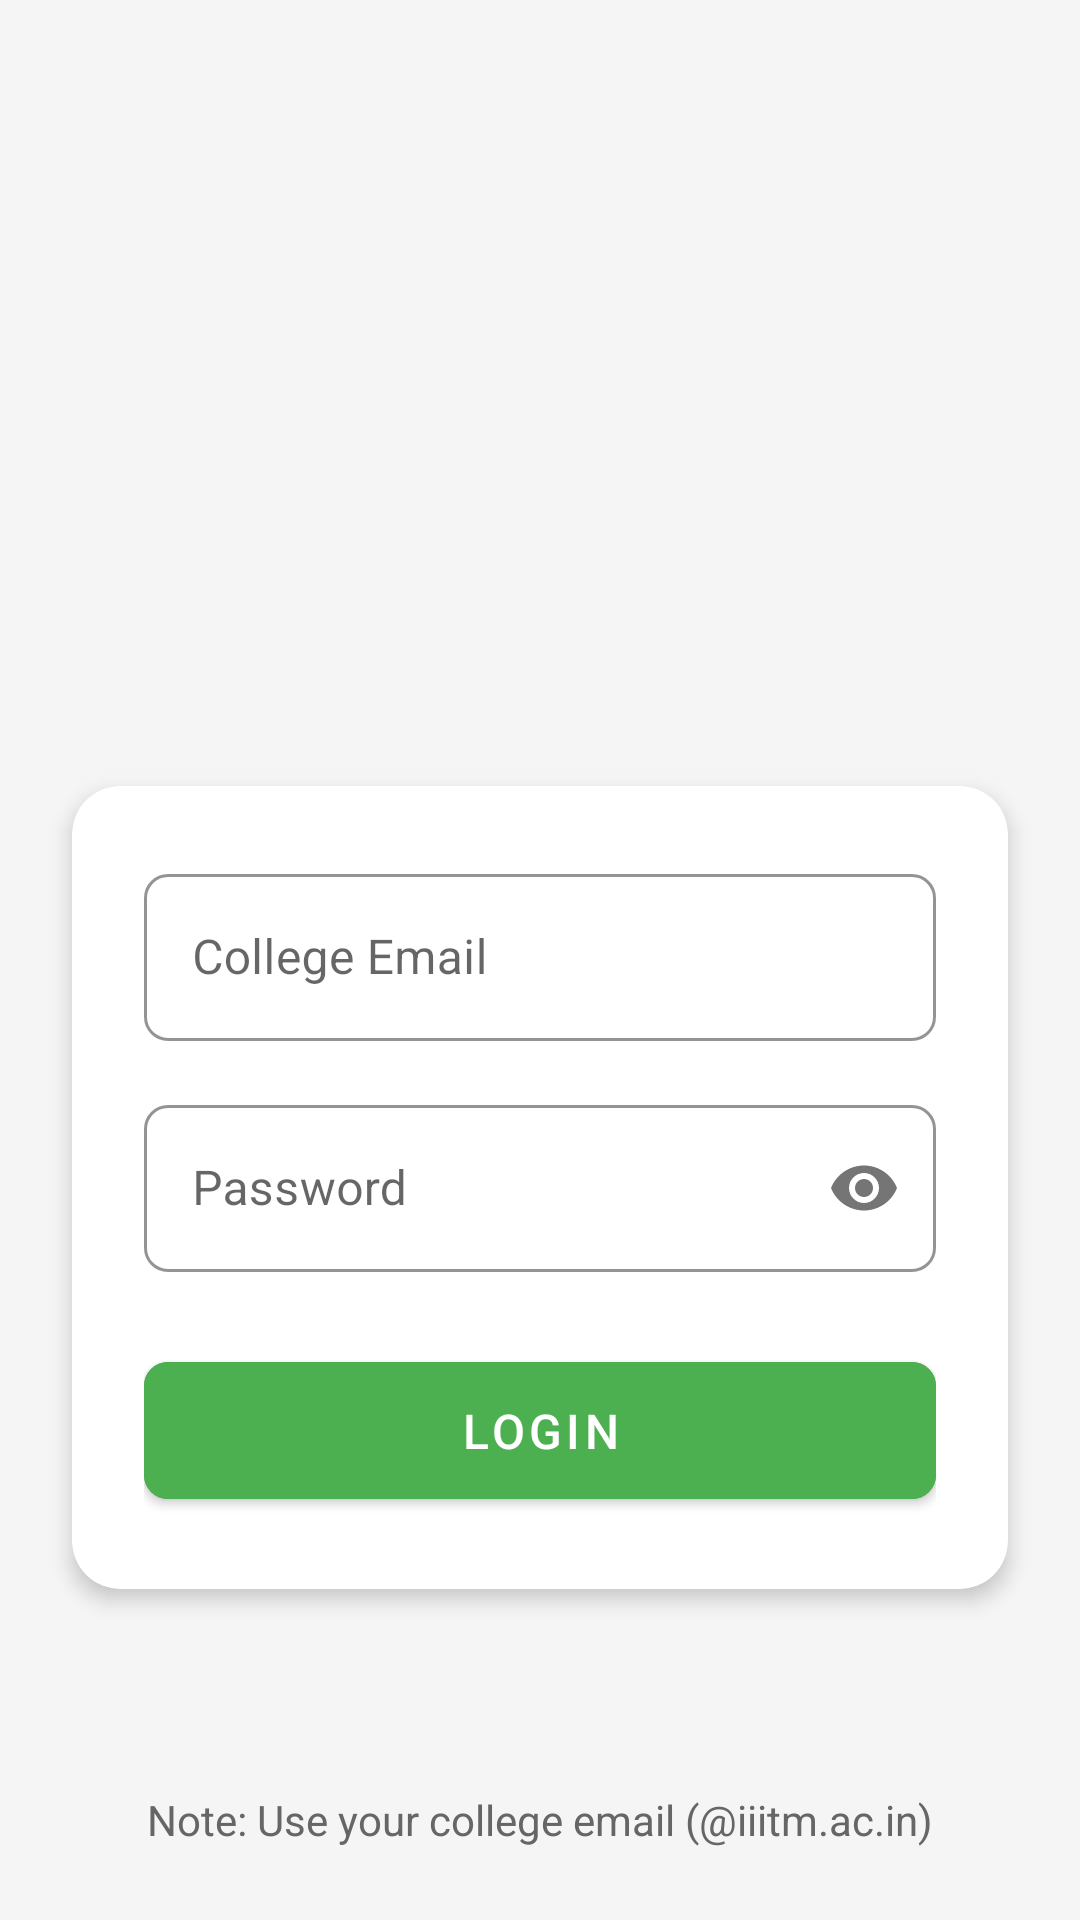

Reconstruct the res/layout file that produces this screen, plus the resources it refers to.
<!-- AndroidManifest.xml: application theme Theme.HostelAid -->
<!-- res/layout/activity_login.xml -->
<?xml version="1.0" encoding="utf-8"?>
<androidx.constraintlayout.widget.ConstraintLayout
    xmlns:android="http://schemas.android.com/apk/res/android"
    xmlns:app="http://schemas.android.com/apk/res-auto"
    android:layout_width="match_parent"
    android:layout_height="match_parent"
    android:background="@color/backgroundColor">

    <ImageView
        android:id="@+id/ivLogo"
        android:layout_width="150dp"
        android:layout_height="150dp"
        android:src="@drawable/hostelaid_logo"
        android:contentDescription="App Logo"
        app:layout_constraintTop_toTopOf="parent"
        app:layout_constraintStart_toStartOf="parent"
        app:layout_constraintEnd_toEndOf="parent"
        android:layout_marginTop="80dp"/>

    <com.google.android.material.card.MaterialCardView
        android:id="@+id/cardLogin"
        android:layout_width="match_parent"
        android:layout_height="wrap_content"
        android:layout_marginHorizontal="24dp"
        app:cardCornerRadius="16dp"
        app:cardElevation="4dp"
        app:layout_constraintTop_toBottomOf="@id/ivLogo"
        app:layout_constraintStart_toStartOf="parent"
        app:layout_constraintEnd_toEndOf="parent"
        android:layout_marginTop="32dp">

        <LinearLayout
            android:layout_width="match_parent"
            android:layout_height="wrap_content"
            android:orientation="vertical"
            android:padding="24dp">

            <com.google.android.material.textfield.TextInputLayout
                android:id="@+id/emailLayout"
                style="@style/Widget.MaterialComponents.TextInputLayout.OutlinedBox"
                android:layout_width="match_parent"
                android:layout_height="wrap_content"
                android:hint="College Email"
                app:boxCornerRadiusTopStart="8dp"
                app:boxCornerRadiusTopEnd="8dp"
                app:boxCornerRadiusBottomStart="8dp"
                app:boxCornerRadiusBottomEnd="8dp"
                app:boxStrokeColor="#4CAF50"
                android:layout_marginBottom="16dp">

                <com.google.android.material.textfield.TextInputEditText
                    android:id="@+id/etEmail"
                    android:layout_width="match_parent"
                    android:layout_height="wrap_content"
                    android:inputType="textEmailAddress"
                    android:textSize="16sp"/>

            </com.google.android.material.textfield.TextInputLayout>

            <com.google.android.material.textfield.TextInputLayout
                android:id="@+id/passwordLayout"
                style="@style/Widget.MaterialComponents.TextInputLayout.OutlinedBox"
                android:layout_width="match_parent"
                android:layout_height="wrap_content"
                android:hint="Password"
                app:boxCornerRadiusTopStart="8dp"
                app:boxCornerRadiusTopEnd="8dp"
                app:boxCornerRadiusBottomStart="8dp"
                app:boxCornerRadiusBottomEnd="8dp"
                app:boxStrokeColor="#4CAF50"
                app:passwordToggleEnabled="true"
                android:layout_marginBottom="24dp">

                <com.google.android.material.textfield.TextInputEditText
                    android:id="@+id/etPassword"
                    android:layout_width="match_parent"
                    android:layout_height="wrap_content"
                    android:inputType="textPassword"
                    android:textSize="16sp"/>

            </com.google.android.material.textfield.TextInputLayout>

            <com.google.android.material.button.MaterialButton
                android:id="@+id/btnLogin"
                android:layout_width="match_parent"
                android:layout_height="wrap_content"
                android:text="LOGIN"
                android:textSize="16sp"
                android:padding="12dp"
                app:cornerRadius="8dp"
                android:backgroundTint="#4CAF50"/>

        </LinearLayout>

    </com.google.android.material.card.MaterialCardView>

    <TextView
        android:id="@+id/tvNote"
        android:layout_width="wrap_content"
        android:layout_height="wrap_content"
        android:text="Note: Use your college email (@iiitm.ac.in)"
        android:textColor="#666666"
        android:textSize="14sp"
        app:layout_constraintBottom_toBottomOf="parent"
        app:layout_constraintStart_toStartOf="parent"
        app:layout_constraintEnd_toEndOf="parent"
        android:layout_marginBottom="24dp"/>

</androidx.constraintlayout.widget.ConstraintLayout>
<!-- resources referenced by this layout -->
<resources>
  <color name="backgroundColor">#F5F5F5</color>
  <style name="Theme.HostelAid" parent="Base.Theme.HostelAid" />
  <style name="Base.Theme.HostelAid" parent="Theme.MaterialComponents.DayNight.DarkActionBar">
          
          <item name="colorPrimary">@color/primary</item>
          <item name="colorPrimaryVariant">@color/primary_dark</item>
          <item name="colorOnPrimary">@color/white</item>
          <item name="colorSecondary">@color/accent</item>
          <item name="colorSecondaryVariant">@color/primary_light</item>
          <item name="colorOnSecondary">@color/white</item>
          <item name="android:windowBackground">@color/backgroundColor</item>
          <item name="android:statusBarColor" tools:targetApi="l">@color/primary_dark</item>
          <item name="android:navigationBarColor">@color/primary_dark</item>
          <item name="android:textColorPrimary">@color/text_primary</item>
          <item name="android:textColorSecondary">@color/text_secondary</item>
          <item name="android:colorError">@color/error</item>
          <item name="materialButtonStyle">@style/Widget.HostelAid.Button</item>
          <item name="textInputStyle">@style/Widget.HostelAid.TextInputLayout</item>
      </style>
  <color name="primary">#4CAF50</color>
  <color name="primary_dark">#388E3C</color>
  <color name="white">#FFFFFF</color>
  <color name="accent">#81C784</color>
  <color name="primary_light">#81C784</color>
  <color name="text_primary">#212121</color>
  <color name="text_secondary">#757575</color>
  <color name="error">#F44336</color>
  <style name="Widget.HostelAid.Button" parent="Widget.MaterialComponents.Button">
          <item name="android:textColor">@color/white</item>
          <item name="backgroundTint">@color/primary</item>
          <item name="cornerRadius">8dp</item>
          <item name="android:textSize">16sp</item>
          <item name="android:padding">12dp</item>
      </style>
  <style name="Widget.HostelAid.TextInputLayout" parent="Widget.MaterialComponents.TextInputLayout.OutlinedBox">
          <item name="boxStrokeColor">@color/primary</item>
          <item name="boxCornerRadiusTopStart">8dp</item>
          <item name="boxCornerRadiusTopEnd">8dp</item>
          <item name="boxCornerRadiusBottomStart">8dp</item>
          <item name="boxCornerRadiusBottomEnd">8dp</item>
          <item name="hintTextColor">@color/text_secondary</item>
      </style>
</resources>
